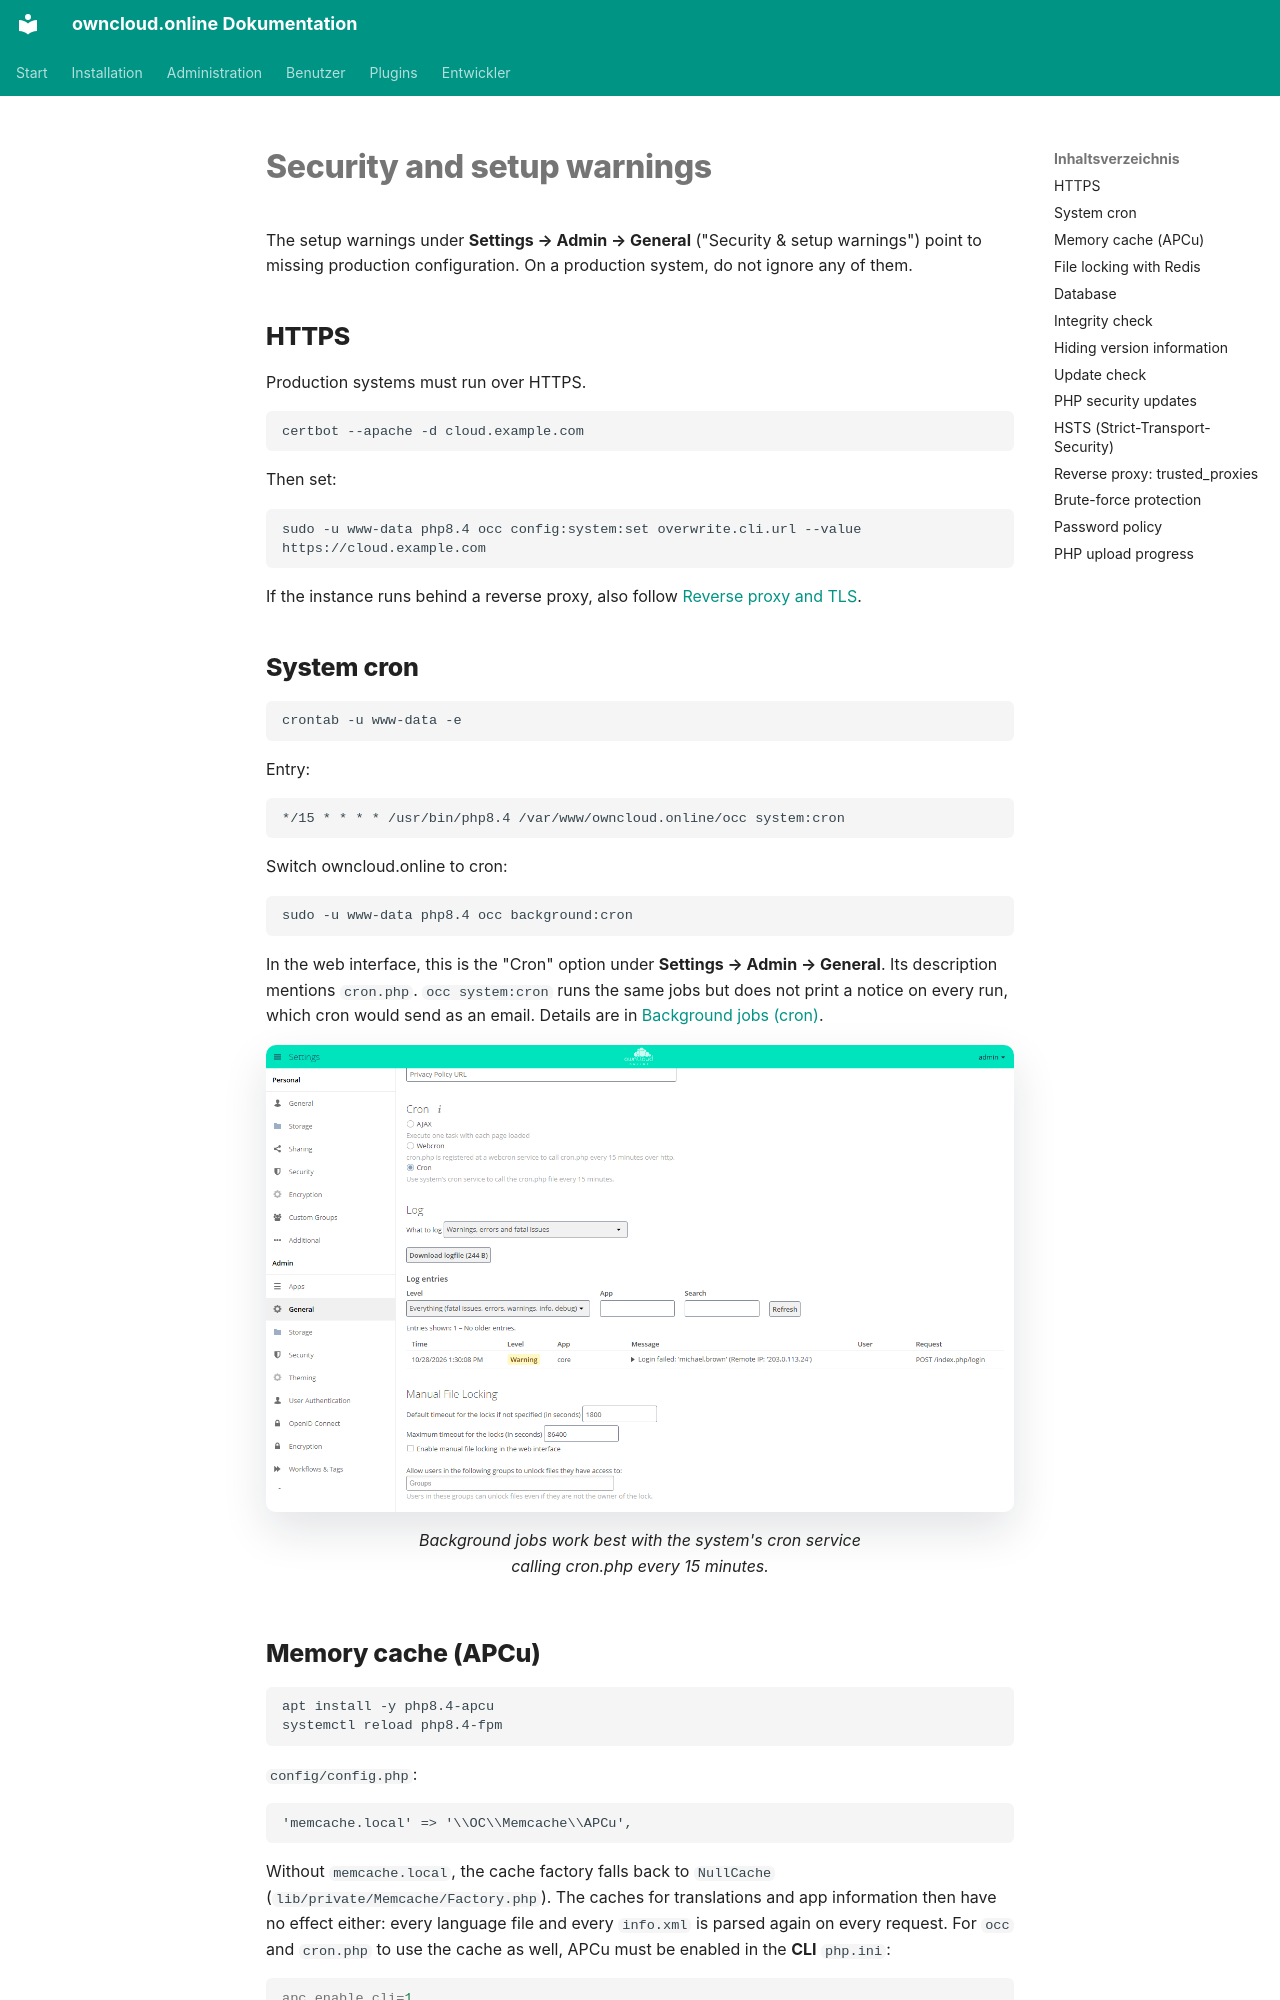

repository: BWTECH-github/owncloud.online · page: administration/security-hardening.en/index.html · generator: mkdocs

# Security and setup warnings

The setup warnings under **Settings → Admin → General** ("Security & setup
warnings") point to missing production configuration. On a production system,
do not ignore any of them.

## HTTPS

Production systems must run over HTTPS.

```bash
certbot --apache -d cloud.example.com
```

Then set:

```bash
sudo -u www-data php8.4 occ config:system:set overwrite.cli.url --value https://cloud.example.com
```

If the instance runs behind a reverse proxy, also follow
[Reverse proxy and TLS](reverse-proxy.en.md).

## System cron

```bash
crontab -u www-data -e
```

Entry:

```cron
*/15 * * * * /usr/bin/php8.4 /var/www/owncloud.online/occ system:cron
```

Switch owncloud.online to cron:

```bash
sudo -u www-data php8.4 occ background:cron
```

In the web interface, this is the "Cron" option under **Settings → Admin →
General**. Its description mentions `cron.php`. `occ system:cron` runs the same
jobs but does not print a notice on every run, which cron would send as an
email. Details are in [Background jobs (cron)](background-jobs.en.md).

<figure markdown="span">

![Admin settings, General: Cron with the options AJAX, Webcron, and Cron, with the log below](../assets/screenshots/en/admin-background-jobs.png)

<figcaption>Background jobs work best with the system's cron service calling cron.php every 15 minutes.</figcaption>
</figure>

## Memory cache (APCu)

```bash
apt install -y php8.4-apcu
systemctl reload php8.4-fpm
```

`config/config.php`:

```php
'memcache.local' => '\\OC\\Memcache\\APCu',
```

Without `memcache.local`, the cache factory falls back to `NullCache`
(`lib/private/Memcache/Factory.php`). The caches for translations and app
information then have no effect either: every language file and every
`info.xml` is parsed again on every request. For `occ` and `cron.php` to use
the cache as well, APCu must be enabled in the **CLI** `php.ini`:

```ini
apc.enable_cli=1
```

## File locking with Redis

On production systems, Redis handles transactional file locking:

```bash
apt install -y redis-server php8.4-redis
systemctl enable --now redis-server
systemctl reload php8.4-fpm
```

`config/config.php`:

```php
'memcache.locking' => '\\OC\\Memcache\\Redis',
'redis' => [
    'host' => '127.0.0.1',
    'port' => 6379,
    'timeout' => 1.5,
],
```

`timeout` limits the connection attempt to 1.5 seconds. Without it, every
request waits for the operating system's TCP timeout when Redis is
unreachable, see [Troubleshooting](troubleshooting.en.md).

## Database

SQLite is only suitable for local tests. Production systems use MariaDB or
MySQL, see [Database](database.en.md).
